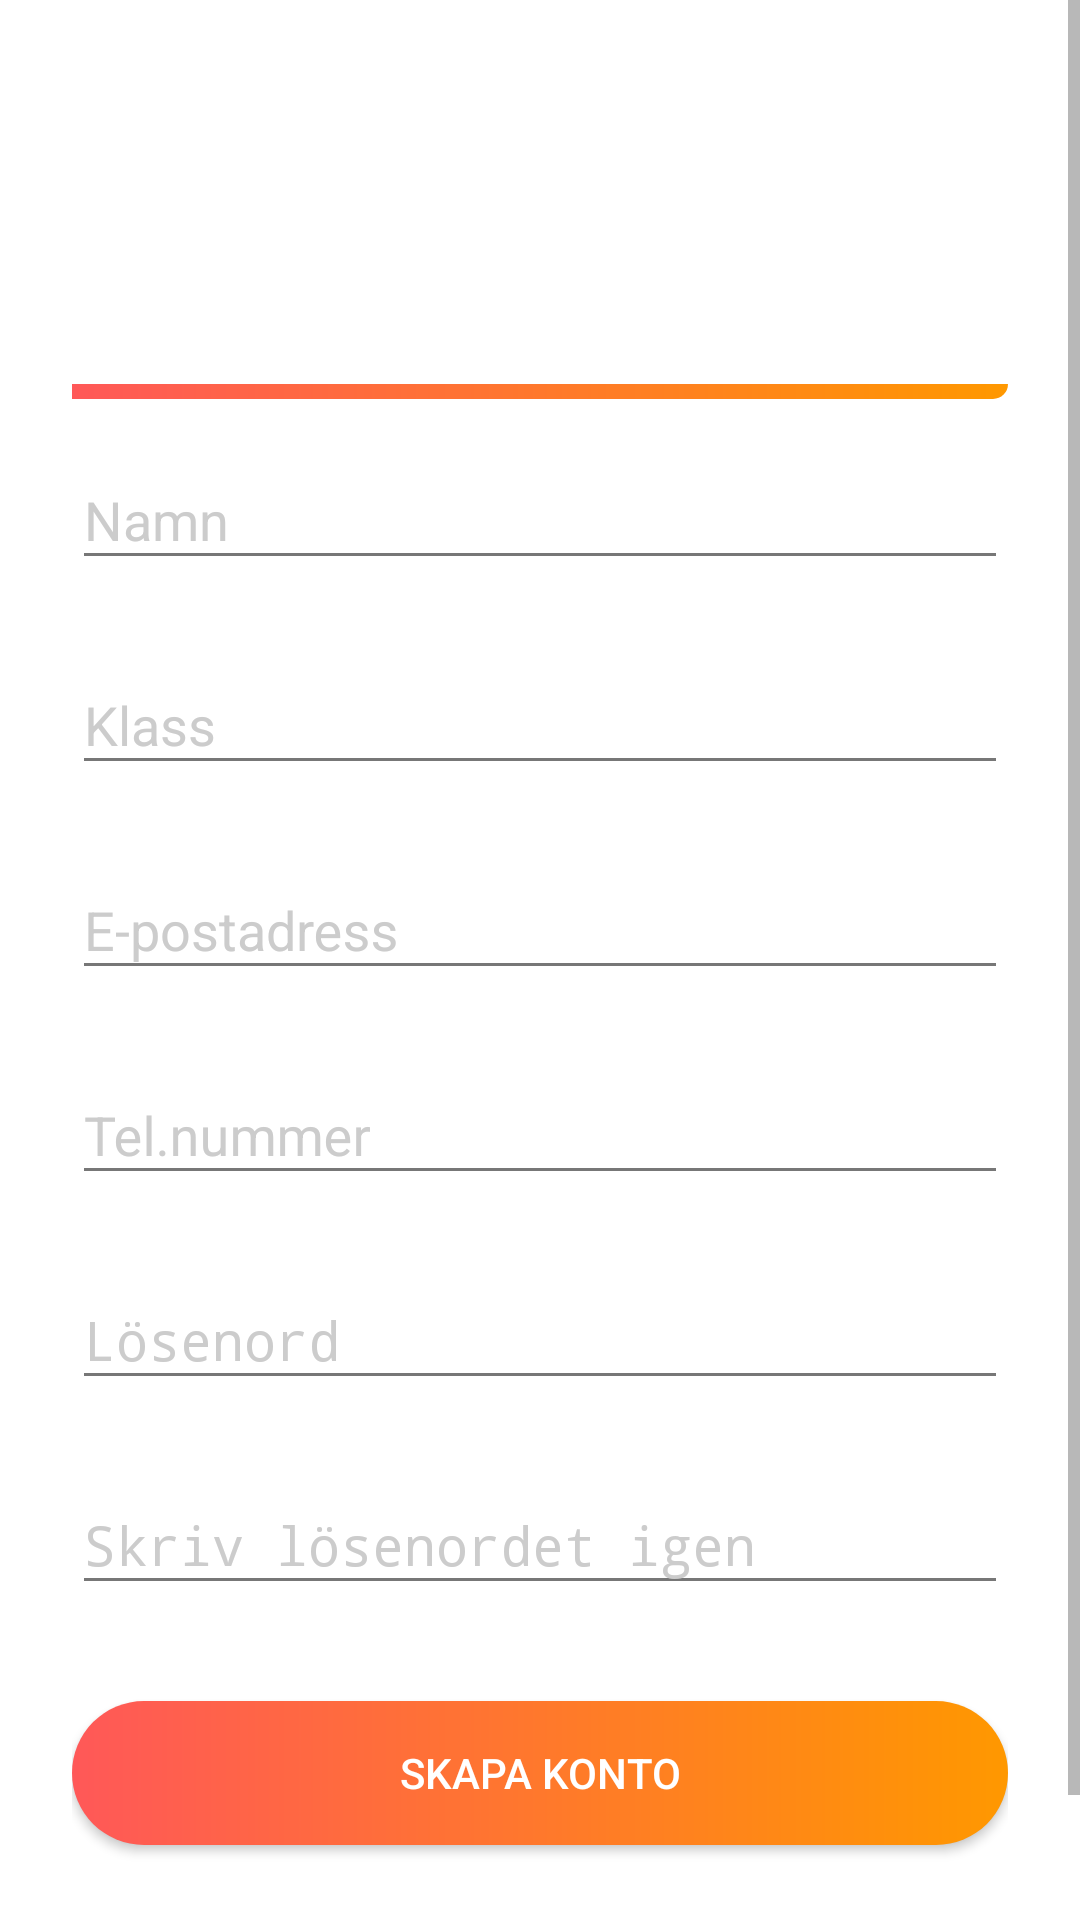

Write the Android layout XML for this screen, with the resource values it uses.
<!-- AndroidManifest.xml: activity theme AppTheme.Dark -->
<!-- res/layout/activity_signup.xml -->
<?xml version="1.0" encoding="utf-8"?>
<ScrollView
    xmlns:android="http://schemas.android.com/apk/res/android"
    android:layout_width="fill_parent"
    android:layout_height="fill_parent"
    android:fitsSystemWindows="true"
    android:background="@color/white">

    <LinearLayout
        android:layout_width="match_parent"
        android:layout_height="match_parent"
        android:orientation="vertical"
        android:paddingLeft="24dp"
        android:paddingTop="56dp"
        android:paddingRight="24dp">



        <RelativeLayout
            android:layout_width="match_parent"
            android:layout_height="match_parent">

        </RelativeLayout>

        <ImageView
            android:layout_width="wrap_content"
            android:layout_height="72dp"
            android:layout_gravity="center_horizontal"
            android:contentDescription="TODO"
            android:src="@drawable/nackogo" />
        <RelativeLayout
            android:layout_width="match_parent"
            android:layout_height="match_parent"
            android:background="@drawable/top_meny_bar"
            />
        
        <android.support.design.widget.TextInputLayout
            android:layout_width="match_parent"
            android:layout_height="wrap_content"
            android:layout_marginTop="8dp"
            android:layout_marginBottom="8dp">

            <EditText
                android:id="@+id/input_name"
                style="@android:style/Widget.EditText"
                android:layout_width="match_parent"
                android:layout_height="wrap_content"
                android:hint="Namn"
                android:inputType="textPersonName"
                android:textColor="@color/black" />
        </android.support.design.widget.TextInputLayout>

        
        <android.support.design.widget.TextInputLayout
            android:layout_width="match_parent"
            android:layout_height="wrap_content"
            android:layout_marginTop="8dp"
            android:layout_marginBottom="8dp">

            <EditText
                android:id="@+id/input_address"
                style="@android:style/Widget.EditText"
                android:layout_width="match_parent"
                android:layout_height="wrap_content"
                android:hint="Klass"
                android:inputType="textPostalAddress"
                android:textColor="@color/black" />
        </android.support.design.widget.TextInputLayout>


        
        <android.support.design.widget.TextInputLayout
            android:layout_width="match_parent"
            android:layout_height="wrap_content"
            android:layout_marginTop="8dp"
            android:layout_marginBottom="8dp">

            <EditText
                android:id="@+id/input_email"
                style="@android:style/Widget.EditText"
                android:layout_width="match_parent"
                android:layout_height="wrap_content"
                android:hint="E-postadress"
                android:inputType="textEmailAddress"
                android:textColor="@color/black" />
        </android.support.design.widget.TextInputLayout>


        
        <android.support.design.widget.TextInputLayout
            android:layout_width="match_parent"
            android:layout_height="wrap_content"
            android:layout_marginTop="8dp"
            android:layout_marginBottom="8dp">

            <EditText
                android:id="@+id/input_mobile"
                android:layout_width="match_parent"
                android:layout_height="wrap_content"
                android:hint="Tel.nummer"
                android:inputType="number"
                android:textColor="@color/black" />
        </android.support.design.widget.TextInputLayout>

        
        <android.support.design.widget.TextInputLayout
            android:layout_width="match_parent"
            android:layout_height="wrap_content"
            android:layout_marginTop="8dp"
            android:layout_marginBottom="8dp">

            <EditText
                android:id="@+id/input_password"
                android:layout_width="match_parent"
                android:layout_height="wrap_content"
                android:hint="Lösenord"
                android:inputType="textPassword"
                android:textColor="@color/black" />
        </android.support.design.widget.TextInputLayout>

        
        <android.support.design.widget.TextInputLayout
            android:layout_width="match_parent"
            android:layout_height="wrap_content"
            android:layout_marginTop="8dp"
            android:layout_marginBottom="8dp">

            <EditText
                android:id="@+id/input_reEnterPassword"
                android:layout_width="match_parent"
                android:layout_height="wrap_content"
                android:hint="Skriv lösenordet igen"
                android:inputType="textPassword"
                android:textColor="@color/black" />
        </android.support.design.widget.TextInputLayout>

        
        <android.support.v7.widget.AppCompatButton
            android:id="@+id/btn_signup"
            android:layout_width="fill_parent"
            android:layout_height="wrap_content"
            android:layout_marginTop="24dp"
            android:layout_marginBottom="24dp"
            android:background="@drawable/buttons_round"
            android:padding="12dp"
            android:text="Skapa konto" />

        <TextView
            android:id="@+id/link_login"
            android:layout_width="fill_parent"
            android:layout_height="wrap_content"
            android:layout_marginBottom="24dp"
            android:gravity="center"
            android:text="Redan meddlem ? Logga in "
            android:textColor="@color/jumbo"
            android:textSize="16dip" />

    </LinearLayout>
</ScrollView>
<!-- resources referenced by this layout -->
<resources>
  <color name="black">#000000</color>
  <color name="jumbo">#888888</color>
  <color name="white">#FFFFFF</color>
  <!-- drawable buttons_round (drawable) -->
  <?xml version="1.0" encoding="UTF-8"?>
  
  <shape xmlns:android="http://schemas.android.com/apk/res/android">
  
      <gradient
          android:startColor="#FF5858"
          android:endColor="#FF9800"
          android:angle="-360"/>
  
      <padding android:left="5dp"
          android:top="5dp"
          android:right="5dp"
          android:bottom="5dp"/>
      <corners
          android:bottomLeftRadius="120dp"
          android:bottomRightRadius="120dp"
          android:topLeftRadius="120dp"
          android:topRightRadius="120dp"
          />
  </shape>
  <!-- drawable top_meny_bar (drawable) -->
  <?xml version="1.0" encoding="UTF-8"?>
  
  <shape xmlns:android="http://schemas.android.com/apk/res/android">
  
      <gradient
      android:startColor="#FF5858"
      android:endColor="#FF9800"
      android:angle="-360"/>
  
      <padding android:left="5dp"
          android:top="5dp"
          android:right="5dp"
          android:bottom="5dp"/>
      <corners android:bottomRightRadius="160dp"
          />
  </shape>
  <style name="AppTheme.Dark" parent="Theme.AppCompat.NoActionBar">
          <item name="colorPrimary">@color/primary</item>
          <item name="colorPrimaryDark">@color/primary_dark</item>
          <item name="colorAccent">@color/accent</item>
  
          <item name="android:windowBackground">@color/primary</item>
  
          <item name="colorControlNormal">@color/iron</item>
          <item name="colorControlActivated">@color/white</item>
          <item name="colorControlHighlight">@color/white</item>
          <item name="android:textColorHint">@color/iron</item>
  
          <item name="colorButtonNormal">@color/primary_darker</item>
      </style>
  <color name="primary">#E43F3F</color>
  <color name="primary_dark">#E12929</color>
  <color name="accent">#FFFFFF</color>
  <color name="iron">#CCCCCC</color>
  <color name="primary_darker">#CC1D1D</color>
</resources>
